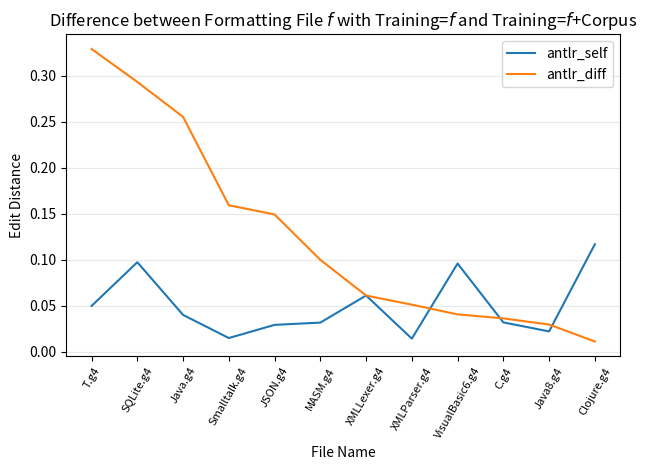

This chart was generated by the following Python code: (Note: this script raises an exception after producing the figure.)
#
# AUTO-GENERATED FILE. DO NOT EDIT
# CodeBuff 1.4.4 'Thu May 05 10:06:10 PDT 2016'
#
import matplotlib.pyplot as plt
import numpy as np

fig = plt.figure()
ax = plt.subplot(111)
labels = ["C.g4", "Clojure.g4", "Java.g4", "Java8.g4", "JSON.g4", "MASM.g4", "Smalltalk.g4", "SQLite.g4", "T.g4", "VisualBasic6.g4", "XMLLexer.g4", "XMLParser.g4"]
N = len(labels)

featureIndexes = range(0,N)
antlr_self = [0.032107882, 0.11701346, 0.040242016, 0.022305975, 0.029411765, 0.031887088, 0.0151011, 0.097505875, 0.05, 0.096088246, 0.061298076, 0.014465703]
antlr_corpus = [0.06858336, 0.1283673, 0.29567, 0.05208625, 0.17884405, 0.13199164, 0.17451772, 0.3909937, 0.37931034, 0.1368976, 0.12259615, 0.0658418]
antlr_diff = np.abs(np.subtract(antlr_self, antlr_corpus))

all = zip(antlr_self, antlr_corpus, antlr_diff, labels)
all = sorted(all, key=lambda x : x[2], reverse=True)
antlr_self, antlr_corpus, antlr_diff, labels = zip(*all)

ax.plot(featureIndexes, antlr_self, label="antlr_self")
#ax.plot(featureIndexes, antlr_corpus, label="antlr_corpus")
ax.plot(featureIndexes, antlr_diff, label="antlr_diff")
ax.set_xticklabels(labels, rotation=60, fontsize=8)
plt.xticks(featureIndexes, labels, rotation=60)
ax.yaxis.grid(True, linestyle='-', which='major', color='lightgrey', alpha=0.5)

ax.set_xlabel("File Name")
ax.set_ylabel("Edit Distance")
ax.set_title("Difference between Formatting File $f$ with Training=$f$ and Training=$f$+Corpus")
plt.legend()
plt.tight_layout()
fig.savefig("images/antlr_one_file_capture.pdf", format='pdf')
plt.show()
